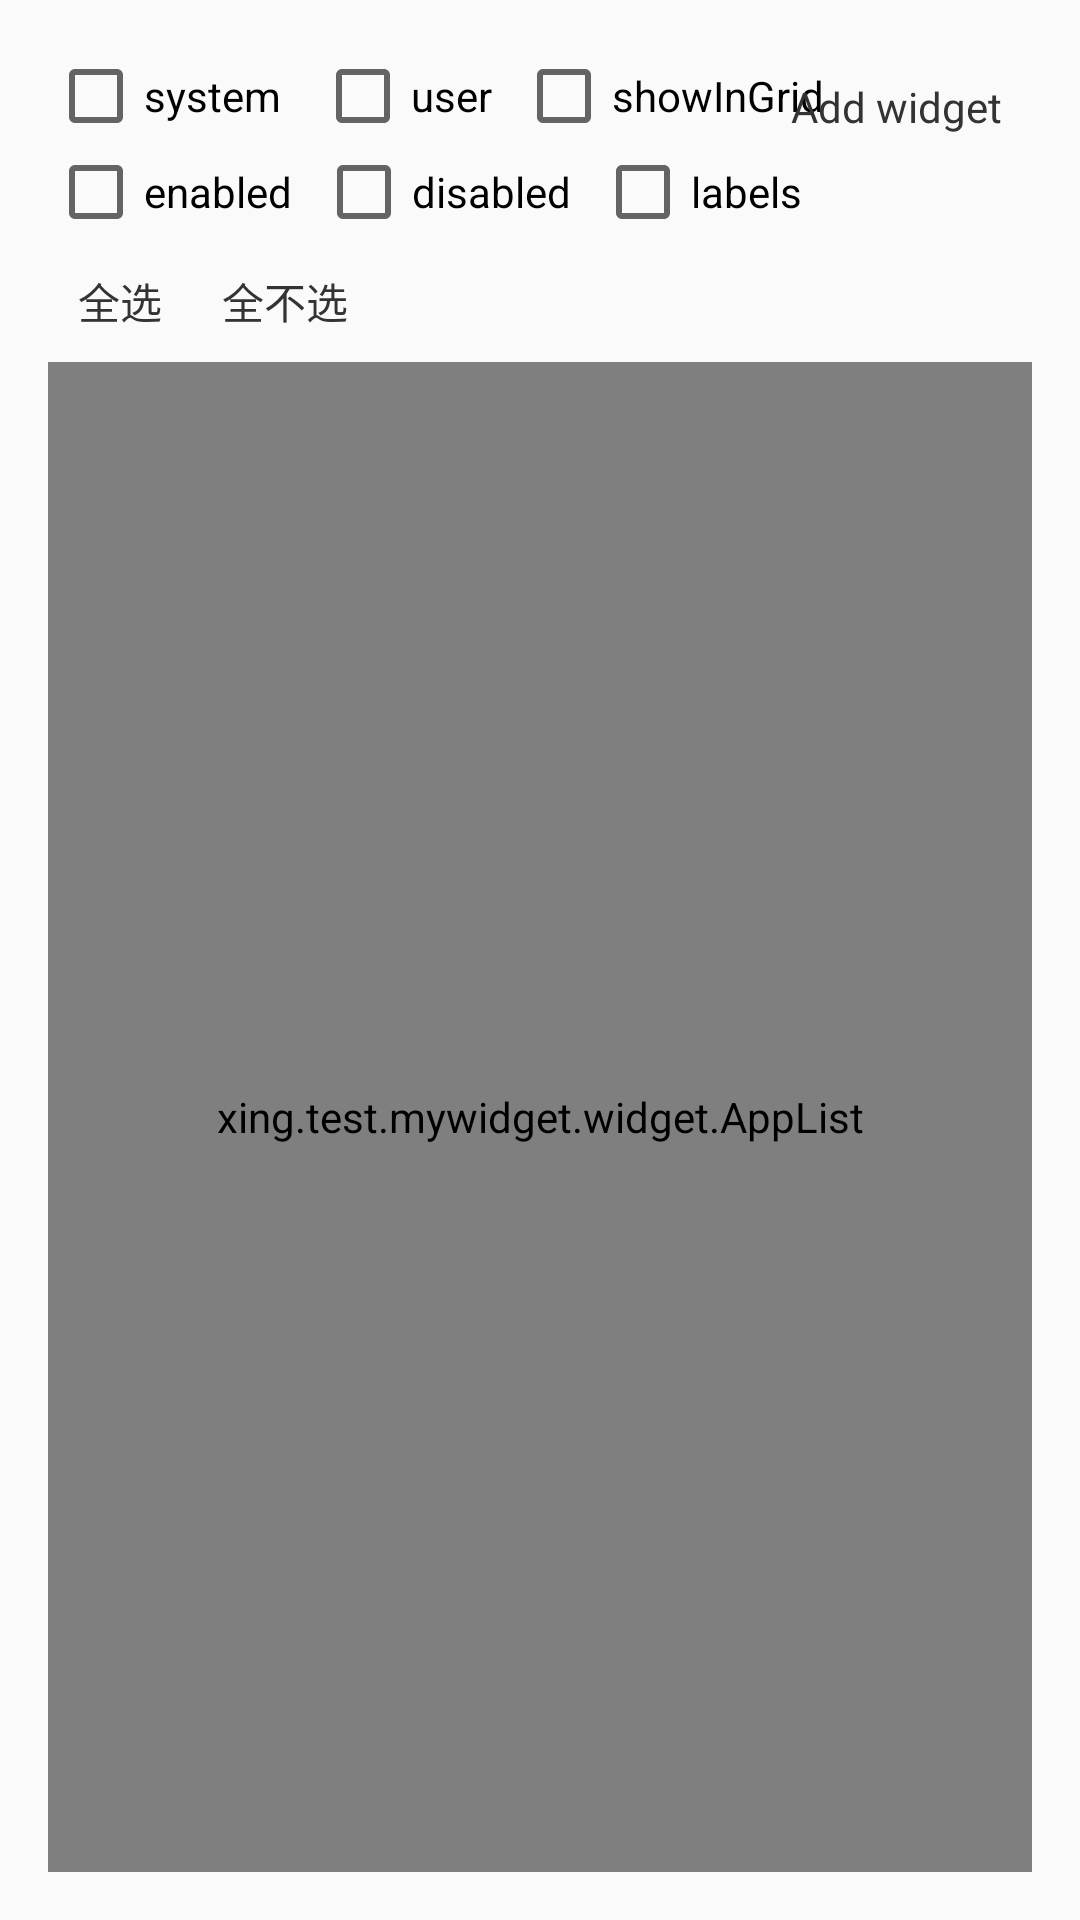

This screen was rendered from an Android layout file. Write that file and the resources it references.
<!-- AndroidManifest.xml: application theme AppTheme -->
<!-- res/layout/activity_widget_configure.xml -->
<?xml version="1.0" encoding="utf-8"?>
<RelativeLayout xmlns:android="http://schemas.android.com/apk/res/android"
    xmlns:app="http://schemas.android.com/apk/res-auto"
    android:layout_width="match_parent"
    android:layout_height="wrap_content"
    android:orientation="vertical"
    android:padding="16dp">

    <CheckBox
        android:id="@+id/cb_system"
        android:layout_width="wrap_content"
        android:layout_height="wrap_content"
        android:layout_alignParentStart="true"
        android:text="system " />

    <CheckBox
        android:id="@+id/cb_user"
        android:layout_width="wrap_content"
        android:layout_height="wrap_content"
        android:layout_marginStart="8dp"
        android:layout_toEndOf="@id/cb_system"
        android:text="user" />

    <CheckBox
        android:id="@+id/cb_grid"
        android:layout_width="wrap_content"
        android:layout_height="wrap_content"
        android:layout_marginStart="8dp"
        android:layout_toEndOf="@id/cb_user"
        android:text="showInGrid" />

    <CheckBox
        android:id="@+id/cb_enabled"
        android:layout_width="wrap_content"
        android:layout_height="wrap_content"
        android:layout_below="@id/cb_system"
        android:layout_alignParentStart="true"
        android:text="enabled" />

    <CheckBox
        android:id="@+id/cb_disabled"
        android:layout_width="wrap_content"
        android:layout_height="wrap_content"
        android:layout_below="@id/cb_system"
        android:layout_marginStart="8dp"
        android:layout_toEndOf="@id/cb_enabled"
        android:text="disabled" />

    <CheckBox
        android:id="@+id/cb_label"
        android:layout_width="wrap_content"
        android:layout_height="wrap_content"
        android:layout_below="@id/cb_system"
        android:layout_marginStart="8dp"
        android:layout_toEndOf="@id/cb_disabled"
        android:text="labels" />

    <TextView
        android:id="@+id/btn_select_all"
        android:layout_width="wrap_content"
        android:layout_height="wrap_content"
        android:layout_below="@id/cb_enabled"
        android:layout_margin="5dp"
        android:padding="5dp"
        android:text="全选"
        android:textColor="@color/textColorPrimary" />

    <TextView
        android:id="@+id/btn_un_select_all"
        android:layout_width="wrap_content"
        android:layout_height="wrap_content"
        android:layout_below="@id/cb_enabled"
        android:layout_margin="5dp"
        android:layout_marginStart="10dp"
        android:layout_toEndOf="@id/btn_select_all"
        android:padding="5dp"
        android:text="全不选"
        android:textColor="@color/textColorPrimary" />

    <TextView
        android:id="@+id/tv_btn_done"
        android:layout_width="wrap_content"
        android:layout_height="wrap_content"
        android:layout_alignParentEnd="true"
        android:gravity="center"
        android:padding="10dp"
        android:text="@string/add_widget"
        android:textColor="@color/textColorPrimary" />

    
    <xing.test.mywidget.widget.AppList
        android:id="@+id/rv_app_list"
        android:layout_width="match_parent"
        android:layout_height="match_parent"
        android:layout_below="@id/btn_select_all"
        app:al_isGrid="false" />


</RelativeLayout>
<!-- resources referenced by this layout -->
<resources>
  <color name="textColorPrimary">#333333</color>
  <string name="add_widget">Add widget</string>
  <style name="AppTheme" parent="Theme.AppCompat.Light.DarkActionBar">
          
          <item name="colorPrimary">@color/colorPrimary</item>
          <item name="colorPrimaryDark">@color/colorPrimaryDark</item>
          <item name="colorAccent">@color/colorAccent</item>
      </style>
  <color name="colorPrimary">#FFFFFF</color>
  <color name="colorPrimaryDark">#CCCCCC</color>
  <color name="colorAccent">#D81B60</color>
</resources>
